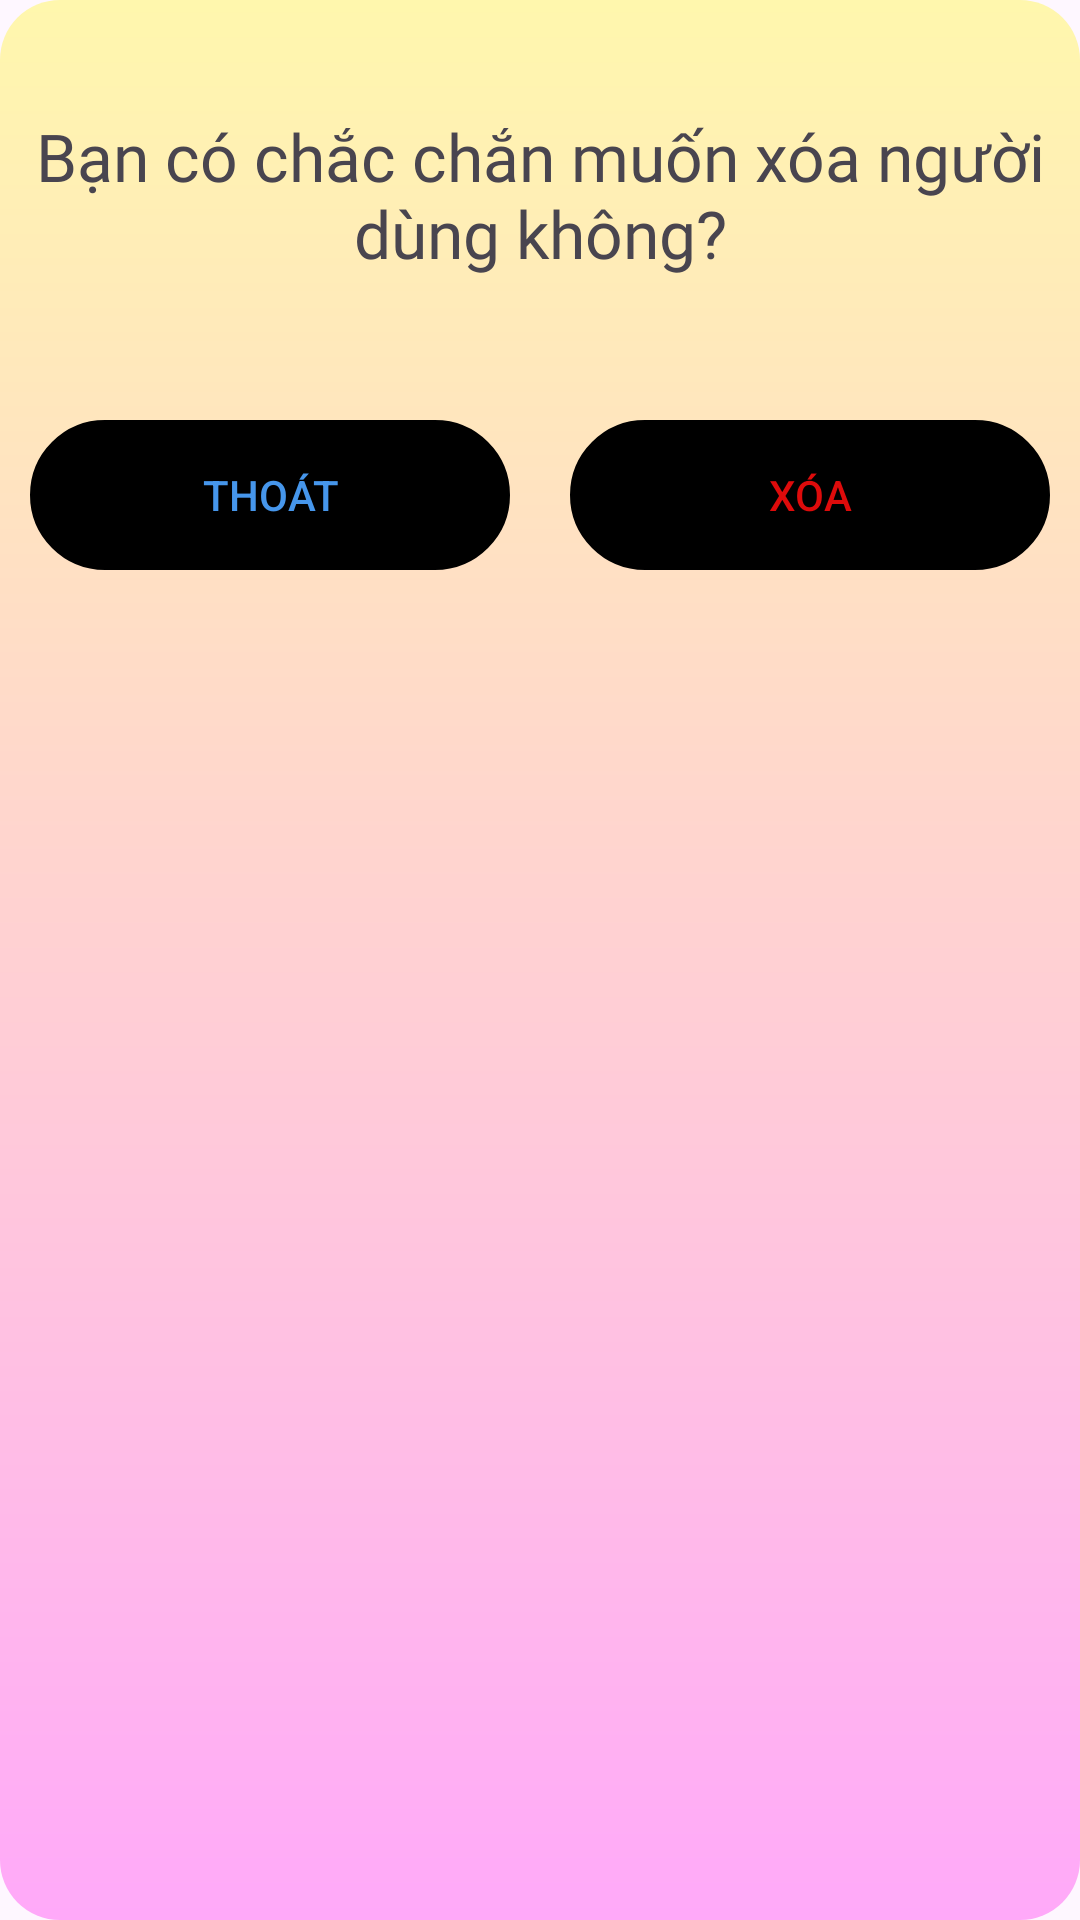

The Android layout XML behind this screen, and the referenced resources:
<!-- AndroidManifest.xml: application theme Theme.TechWorld -->
<!-- res/layout/dialog_xoa_nguoi_dung.xml -->
<?xml version="1.0" encoding="utf-8"?>
<RelativeLayout xmlns:android="http://schemas.android.com/apk/res/android"
    android:layout_width="match_parent"
    android:layout_height="200sp"
    android:layout_gravity="center_vertical"
    android:background="@drawable/nen_dialog_doan">

    <TextView
        android:id="@+id/txtBancochanchanmuonxoa"
        android:layout_width="match_parent"
        android:layout_height="130sp"
        android:fontFamily="@font/baloothambi2bold"
        android:gravity="center"
        android:text="Bạn có chắc chắn muốn xóa người dùng không?"
        android:textSize="22sp" />

    <LinearLayout
        android:layout_width="match_parent"
        android:layout_height="70sp"
        android:layout_below="@+id/txtBancochanchanmuonxoa"
        android:orientation="horizontal">

        <androidx.appcompat.widget.AppCompatButton
            android:id="@+id/btn_out_Xoa_NguoiDung"
            android:layout_width="0sp"
            android:layout_height="match_parent"
            android:layout_weight="1"
            android:background="@drawable/khung_button"
            android:text="Thoát"
            android:layout_margin="10sp"
            android:textColor="#4696EB" />

        <androidx.appcompat.widget.AppCompatButton
            android:id="@+id/btn_confilm_Xoa_NguoiDung"
            android:layout_width="0sp"
            android:layout_height="match_parent"
            android:layout_weight="1"
            android:layout_margin="10sp"
            android:background="@drawable/khung_button"
            android:text="Xóa"
            android:textColor="#de0b0b" />
    </LinearLayout>
</RelativeLayout>
<!-- resources referenced by this layout -->
<resources>
  <!-- drawable khung_button (drawable) -->
  <?xml version="1.0" encoding="utf-8"?>
  <shape xmlns:android="http://schemas.android.com/apk/res/android">
      <corners android:radius="30sp"/>
      <stroke
          android:width="30dp"
          android:color="@color/vang_nhat" />
      <solid android:color="@color/vang_nhat" />
  </shape>
  <!-- drawable nen_dialog_doan (drawable) -->
  <?xml version="1.0" encoding="utf-8"?>
  <shape xmlns:android="http://schemas.android.com/apk/res/android">
      <corners android:radius="20sp"/>
      <gradient android:type="linear"
          android:angle="50"
          android:startColor="#FFF7AD"
          android:endColor="#FFA9F9"/>
  </shape>
  <style name="Theme.TechWorld" parent="Base.Theme.TechWorld" />
  <style name="Base.Theme.TechWorld" parent="Theme.Material3.DayNight.NoActionBar">
          
          
      </style>
</resources>
